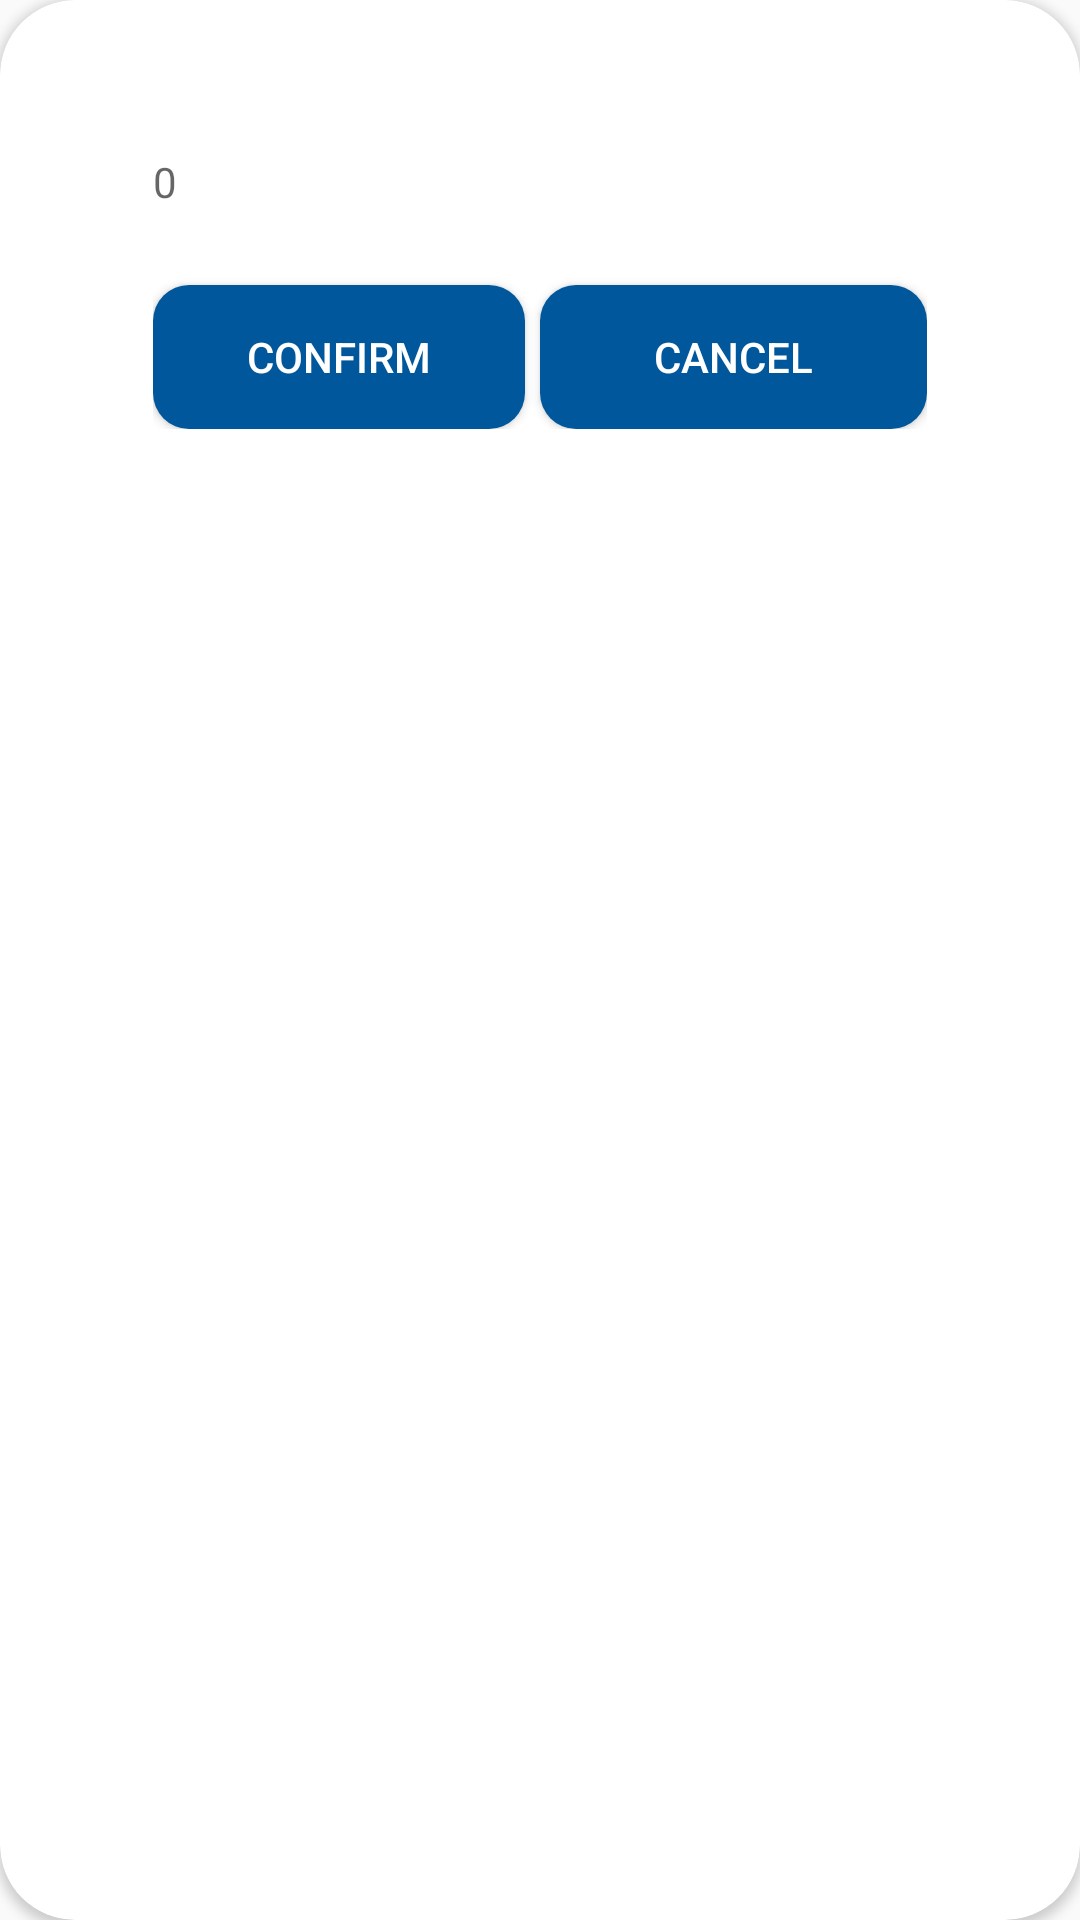

This screen was rendered from an Android layout file. Write that file and the resources it references.
<!-- AndroidManifest.xml: application theme AppTheme -->
<!-- res/layout/dialog_delay.xml -->
<?xml version="1.0" encoding="utf-8"?>
<androidx.cardview.widget.CardView xmlns:android="http://schemas.android.com/apk/res/android"
    xmlns:app="http://schemas.android.com/apk/res-auto"
    android:layout_width="match_parent"
    android:layout_height="wrap_content"
    android:layout_gravity="center"
    android:background="@color/white"
    android:elevation="0dp"
    app:cardCornerRadius="25dp"
    app:contentPadding="25dp">

    <LinearLayout
        android:layout_width="match_parent"
        android:layout_height="match_parent"
        android:layout_margin="26dp"
        android:orientation="vertical"

        >


        <RelativeLayout
            android:layout_width="match_parent"
            android:layout_height="wrap_content">
            <TextView
                android:id="@+id/subjectname"
                android:layout_width="match_parent"
                android:layout_height="wrap_content"
                android:textColor="@color/black"
                android:visibility="gone"
                android:text="We are sorry for the inconvenience. There's a problem with the center's printers. We're working to fix it within  " />
            <TextView
                android:id="@+id/hours"
                android:layout_width="wrap_content"
                android:layout_height="wrap_content"
                android:textColor="@color/black"
                android:hint="0"
                />


        </RelativeLayout>


        <LinearLayout
            android:layout_width="match_parent"
            android:layout_height="wrap_content"
            android:orientation="horizontal">

            <Button
                android:id="@+id/confirm"
                android:layout_width="match_parent"
                android:layout_height="wrap_content"
                android:layout_weight="1"
                android:layout_marginTop="25dp"
                android:text="confirm"
                android:textColor="@color/white"
                android:layout_marginEnd="5dp"
                android:background="@drawable/custom_third_button"/>

            <Button
                android:id="@+id/cancel"
                android:layout_width="match_parent"
                android:layout_height="wrap_content"
                android:layout_weight="1"
                android:layout_marginTop="25dp"
                android:text="cancel"
                android:textColor="@color/white"
                android:background="@drawable/custom_third_button"/>
        </LinearLayout>

    </LinearLayout>

</androidx.cardview.widget.CardView>
<!-- resources referenced by this layout -->
<resources>
  <color name="black">#000000</color>
  <color name="white">#ffffff</color>
  <!-- drawable custom_third_button (drawable) -->
  <?xml version="1.0" encoding="utf-8"?>
  <shape xmlns:android="http://schemas.android.com/apk/res/android"
      android:shape="rectangle">
      <corners
          android:radius="12dp"/>
      <solid android:color="@color/colorPrimary" />
  
  </shape>
  <style name="AppTheme" parent="Theme.AppCompat.Light.DarkActionBar">
          
          <item name="colorPrimary">@color/colorPrimary</item>
          <item name="colorPrimaryDark">@color/colorPrimaryDark</item>
          <item name="colorAccent">@color/colorAccent</item>
      </style>
  <color name="colorPrimary">#01579b</color>
  <color name="colorPrimaryDark">#01579b</color>
  <color name="colorAccent">#D81B60</color>
</resources>
